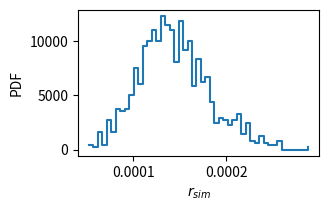

Recreate this plot in Python. (Note: this script raises an exception after producing the figure.)
import numpy as np
import matplotlib.pyplot as plt
from scipy.stats import beta, gamma, norm
from scipy.optimize import brentq

np.random.seed(42)
inch_to_mm = 25.4

# Background simulation
s_sim = 1e9
t_sim = 1e5
k_sim_1 = 10
k_sim_2 = 3
k_sim_3 = 0

m_sim = int(1e3)

P_sim_1 = np.random.beta(k_sim_1+1/2, s_sim-k_sim_1+1/2, size=m_sim)
P_sim_2 = np.random.beta(k_sim_2+1/2, s_sim-k_sim_2+1/2, size=m_sim)
P_sim_3 = np.random.beta(k_sim_3+1/2, s_sim-k_sim_3+1/2, size=m_sim)

R_sim_1 = P_sim_1 * s_sim / t_sim
R_sim_2 = P_sim_2 * s_sim / t_sim
R_sim_3 = P_sim_3 * s_sim / t_sim

R_sim_samples = R_sim_1 + R_sim_2 + R_sim_3

n_G_samples = np.random.poisson(R_sim_samples*t_sim, size=m_sim)

R_sim_histo, ex_R_sim = np.histogram(R_sim_samples, bins=50)
R_sim_histo_norm = R_sim_histo / (m_sim * (ex_R_sim[1]-ex_R_sim[0]))
fig, ax = plt.subplots(1, 1, figsize=(80/inch_to_mm, 50/inch_to_mm))
ax.step(ex_R_sim[:-1], R_sim_histo_norm, where="post", label="MC samples")
# xmin, xmax = ax.get_xlim()
# xx = np.linspace (xmin, xmax, 100)
# ax.plot(xx, beta.pdf(xx, k+1/2, s-k+1/2), ls="--", label="Beta distr.")
ax.set_xlabel(r"$r_{sim}$")
ax.set_ylabel("PDF")
# ax.legend(frameon=False)
plt.tight_layout(pad = 0.2)
fig.subplots_adjust(hspace=0, wspace=0)
plt.savefig("figs/example_pt2_simulated_rate_pdf.jpg", dpi=300)

bins = np.arange(np.floor(n_G_samples.min()) - 0.5, np.ceil(n_G_samples.max()) + 1.5, 1)
n_G_histo, ex_n_G = np.histogram(n_G_samples, bins=bins)
n_G_histo_norm = n_G_histo / (m_sim * (ex_n_G[1]-ex_n_G[0]))
fig, ax = plt.subplots(1, 1, figsize=(80/inch_to_mm, 50/inch_to_mm))
ax.step(ex_n_G[:-1], n_G_histo_norm, where="post", label="MC samples")
# xmin, xmax = ax.get_xlim()
# xx = np.linspace (xmin, xmax, 100)
# ax.plot(xx, beta.pdf(xx, k+1/2, s-k+1/2), ls="--", label="Beta distr.")
ax.set_xlabel(r"$n_{sim}$")
ax.set_ylabel("PDF")
# ax.legend(frameon=False)
plt.tight_layout(pad = 0.2)
fig.subplots_adjust(hspace=0, wspace=0)
plt.savefig("figs/example_pt2_simulated_background_counts_pdf.jpg", dpi=300)

###

# Number of primary MC trials
m = int(1e4)
# For the characteristic limits
alpha = 0.05
beta = 0.05

a_star_samples = []
a_hash_samples = []

for n_0 in n_G_samples:
    # Input quantities
    n_G = 10
    # n_0 = 4
    t_G = 1e3
    t_0 = 1e3
    k = 1e5
    s = 1e7
    i = 0.3
    u_i = 0.03

    # Intermediate quantities
    e_samples = np.random.beta(k+1/2, s-k+1/2, size=m)
    # r_G_samples = np.random.gamma(n_G, 1/t_G, size=m)
    r_0_samples = np.random.gamma(n_0, 1/t_0, size=m)
    i_samples = np.random.normal(i, u_i, size=m)

    # # Apply model equation
    # a_samples = 1/(i_samples*e_samples) * (r_G_samples - r_0_samples)

    # a_pe = np.mean(a_samples)
    # u_a_pe = np.std(a_samples)

    # Determine detection threshold
    r_G_prime_samples = np.random.gamma(n_0, 1/t_0, size=m)
    a_prime_samples = 1/(i_samples*e_samples) * (r_G_prime_samples - r_0_samples)
    a_prime_pe = np.mean(a_prime_samples)
    # print(a_prime_pe, "should be close to 0...")

    a_star = np.quantile(a_prime_samples, 1 - alpha)
    # print(a_star)

    # Determine detection limit
    def objective_function(n_G_value):
        r_G_primeprime_samples = np.random.gamma(n_G_value, 1/t_G, size=m)
        a_primeprime_samples = 1/(i_samples*e_samples) * (r_G_primeprime_samples - r_0_samples)
        # beta_candidate = np.mean(y_hash_samples < y_star)
        a_star_candidate = np.quantile(a_primeprime_samples, beta)
        # loss = beta_candidate - beta
        loss = a_star_candidate - a_star
        return loss

    n_G_hash = brentq(objective_function, 1*n_0, 10*n_0)
    r_G_primeprime_samples = np.random.gamma(n_G_hash, 1/t_G, size=m)
    a_primeprime_samples = 1/(i_samples*e_samples) * (r_G_primeprime_samples - r_0_samples)
    a_hash = np.mean(a_primeprime_samples)
    # print(a_hash)

    a_star_samples.append(a_star)
    a_hash_samples.append(a_hash)

a_star_samples = np.array(a_star_samples)
a_hash_samples = np.array(a_hash_samples)

a_star_pe = np.mean(a_star_samples)
u_a_star_pe = np.std(a_star_samples)

a_hash_pe = np.mean(a_hash_samples)
u_a_hash_pe = np.std(a_hash_samples)



a_star_histo, ex_a_star = np.histogram(a_star_samples, bins=50)
a_star_histo_norm = a_star_histo / (m * (ex_a_star[1]-ex_a_star[0]))
fig, ax = plt.subplots(1, 1, figsize=(120/inch_to_mm, 80/inch_to_mm))
ax.step(ex_a_star[:-1], a_star_histo_norm, where="post", label="MC samples")
ax.axvline(x=a_star_pe, ymax=1, color='red', ls='-', label=r"$a^\ast_{pe}=$"+f"{a_star_pe:.2f} ({u_a_star_pe:.2f})")
ax.axvline(x=a_star_pe-u_a_star_pe, ymax=1, color='red', ls='--')
ax.axvline(x=a_star_pe+u_a_star_pe, ymax=1, color='red', ls='--')
ax.set_xlabel(r"$a^\ast$")
ax.set_ylabel("PDF")
ax.legend(frameon=False, loc="upper right")
plt.tight_layout(pad = 0.2)
fig.subplots_adjust(hspace=0, wspace=0)
plt.savefig("figs/example_pt2_simulated_a_star_pdf.jpg", dpi=300)

a_hash_histo, ex_a_hash = np.histogram(a_hash_samples, bins=50)
a_hash_histo_norm = a_hash_histo / (m * (ex_a_hash[1]-ex_a_hash[0]))
fig, ax = plt.subplots(1, 1, figsize=(120/inch_to_mm, 80/inch_to_mm))
ax.step(ex_a_hash[:-1], a_hash_histo_norm, where="post", label="MC samples")
ax.axvline(x=a_hash_pe, ymax=1, color='red', ls='-', label=r"$a^\#_{pe}=$"+f"{a_hash_pe:.2f} ({u_a_hash_pe:.2f})")
ax.axvline(x=a_hash_pe-u_a_hash_pe, ymax=1, color='red', ls='--')
ax.axvline(x=a_hash_pe+u_a_hash_pe, ymax=1, color='red', ls='--')
ax.set_xlabel(r"$a^\#$")
ax.set_ylabel("PDF")
ax.legend(frameon=False, loc="upper right")
plt.tight_layout(pad = 0.2)
fig.subplots_adjust(hspace=0, wspace=0)
plt.savefig("figs/example_pt2_simulated_a_hash_pdf.jpg", dpi=300)





plt.show()
